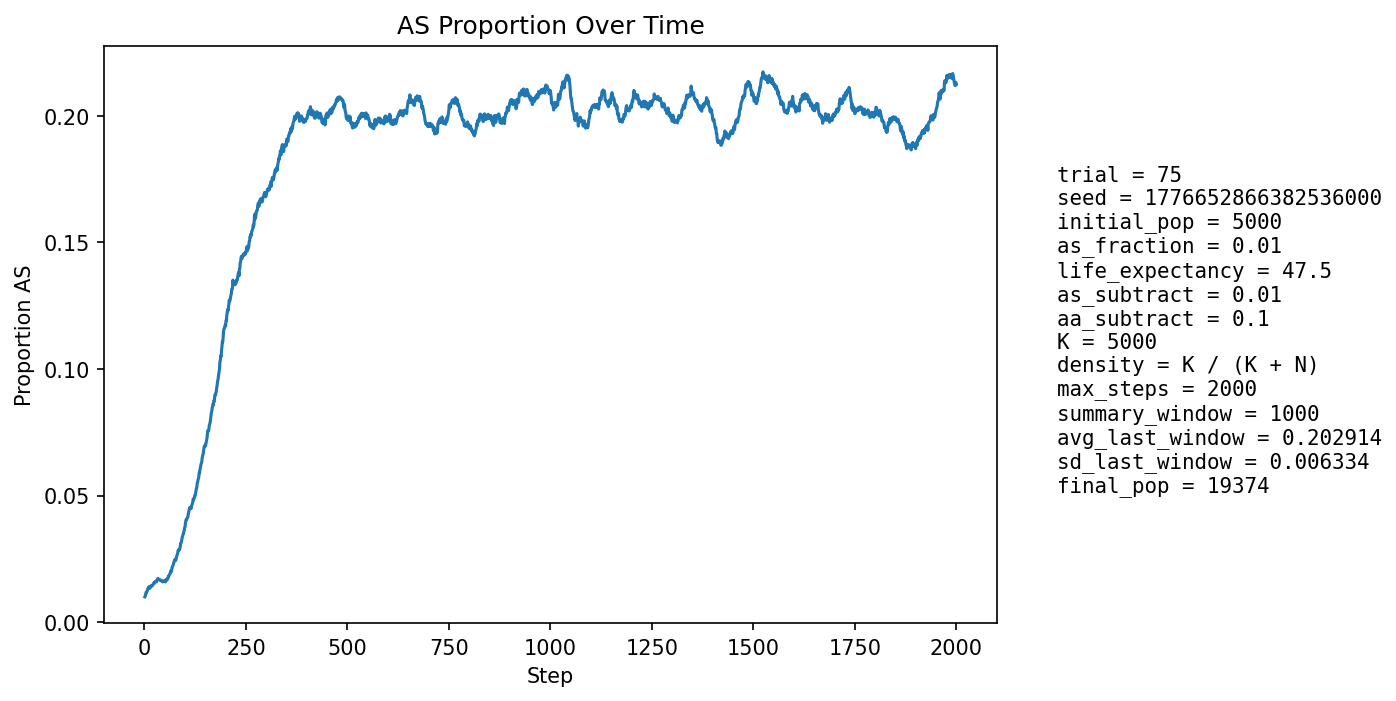

Data behind this chart, as committed beside it:
step, population_size, births, newborn_AA, newborn_AS, newborn_SS, prop_newborn_AA, prop_newborn_AS, prop_newborn_SS, prop_repro_AA, prop_repro_AS, prop_AS_population
1, 5816, 1361, 1350, 11, 0, 0.9919, 0.008082, 0.0, 0.9916, 0.00845, 0.009972
2, 6282, 1258, 1249, 9, 0, 0.9928, 0.007154, 0.0, 0.9912, 0.008817, 0.01035
3, 6710, 1206, 1193, 13, 0, 0.9892, 0.01078, 0.0, 0.9908, 0.009184, 0.01103
4, 7089, 1149, 1134, 15, 0, 0.9869, 0.01305, 0.0, 0.9877, 0.01226, 0.01171
5, 7665, 1338, 1326, 12, 0, 0.991, 0.008969, 0.0, 0.9879, 0.01205, 0.01161
6, 8295, 1460, 1443, 17, 0, 0.9884, 0.01164, 0.0, 0.9884, 0.01163, 0.01218
7, 8956, 1545, 1529, 16, 0, 0.9896, 0.01036, 0.0, 0.9878, 0.01217, 0.01239
8, 9629, 1601, 1579, 22, 0, 0.9863, 0.01374, 0.0, 0.9868, 0.01321, 0.01309
9, 10352, 1689, 1670, 19, 0, 0.9888, 0.01125, 0.0, 0.9868, 0.01316, 0.01323
10, 11114, 1784, 1760, 24, 0, 0.9865, 0.01345, 0.0, 0.9863, 0.01369, 0.01368
11, 11906, 1876, 1856, 19, 1, 0.9893, 0.01013, 0.000533, 0.9864, 0.01356, 0.01344
12, 12717, 1964, 1934, 30, 0, 0.9847, 0.01527, 0.0, 0.9863, 0.0137, 0.01408
13, 13424, 1939, 1923, 16, 0, 0.9917, 0.008252, 0.0, 0.9859, 0.01412, 0.01341
14, 14090, 1956, 1931, 25, 0, 0.9872, 0.01278, 0.0, 0.9854, 0.01457, 0.01348
15, 14720, 1994, 1959, 35, 0, 0.9824, 0.01755, 0.0, 0.9859, 0.01405, 0.01413
16, 15319, 2051, 2020, 31, 0, 0.9849, 0.01511, 0.0, 0.9858, 0.01421, 0.0143
17, 15855, 2077, 2047, 30, 0, 0.9856, 0.01444, 0.0, 0.9865, 0.01351, 0.01444
18, 16338, 2093, 2067, 26, 0, 0.9876, 0.01242, 0.0, 0.9865, 0.01352, 0.01438
19, 16778, 2107, 2083, 24, 0, 0.9886, 0.01139, 0.0, 0.9854, 0.01457, 0.01424
20, 17178, 2123, 2088, 35, 0, 0.9835, 0.01649, 0.0, 0.9852, 0.01481, 0.01473
21, 17540, 2135, 2104, 31, 0, 0.9855, 0.01452, 0.0, 0.9849, 0.0151, 0.01482
22, 17854, 2140, 2108, 32, 0, 0.985, 0.01495, 0.0, 0.9852, 0.01482, 0.01501
23, 18118, 2141, 2103, 38, 0, 0.9823, 0.01775, 0.0, 0.9851, 0.01492, 0.01551
24, 18335, 2138, 2111, 27, 0, 0.9874, 0.01263, 0.0, 0.9847, 0.01528, 0.01527
25, 18519, 2142, 2108, 34, 0, 0.9841, 0.01587, 0.0, 0.9841, 0.0159, 0.01566
26, 18669, 2148, 2112, 36, 0, 0.9832, 0.01676, 0.0, 0.9839, 0.01614, 0.01596
27, 18797, 2151, 2122, 29, 0, 0.9865, 0.01348, 0.0, 0.9838, 0.0162, 0.01591
28, 18898, 2150, 2122, 28, 0, 0.987, 0.01302, 0.0, 0.9842, 0.01583, 0.01582
29, 18978, 2148, 2112, 36, 0, 0.9832, 0.01676, 0.0, 0.9838, 0.01617, 0.01618
30, 19043, 2148, 2119, 29, 0, 0.9865, 0.0135, 0.0, 0.9832, 0.0168, 0.01607
31, 19094, 2147, 2107, 40, 0, 0.9814, 0.01863, 0.0, 0.983, 0.01695, 0.01655
32, 19131, 2145, 2109, 35, 1, 0.9832, 0.01632, 0.0004662, 0.9836, 0.01645, 0.01673
33, 19155, 2144, 2102, 42, 0, 0.9804, 0.01959, 0.0, 0.9831, 0.01691, 0.01723
34, 19174, 2142, 2111, 31, 0, 0.9855, 0.01447, 0.0, 0.9835, 0.01652, 0.01716
35, 19186, 2142, 2116, 26, 0, 0.9879, 0.01214, 0.0, 0.9831, 0.0169, 0.01694
36, 19189, 2142, 2112, 30, 0, 0.986, 0.01401, 0.0, 0.9826, 0.01737, 0.01683
37, 19192, 2142, 2113, 28, 1, 0.9865, 0.01307, 0.0004669, 0.982, 0.01795, 0.01667
38, 19190, 2141, 2110, 30, 1, 0.9855, 0.01401, 0.0004671, 0.9823, 0.01767, 0.01652
39, 19185, 2140, 2105, 35, 0, 0.9836, 0.01636, 0.0, 0.9826, 0.01739, 0.01663
40, 19181, 2139, 2109, 30, 0, 0.986, 0.01403, 0.0, 0.9825, 0.01749, 0.01653
41, 19176, 2138, 2108, 30, 0, 0.986, 0.01403, 0.0, 0.9831, 0.01692, 0.01648
42, 19166, 2137, 2104, 33, 0, 0.9846, 0.01544, 0.0, 0.9831, 0.01693, 0.01644
43, 19156, 2137, 2106, 30, 1, 0.9855, 0.01404, 0.0004679, 0.9834, 0.01655, 0.01624
44, 19153, 2137, 2112, 25, 0, 0.9883, 0.0117, 0.0, 0.9839, 0.01608, 0.01592
45, 19143, 2137, 2100, 37, 0, 0.9827, 0.01731, 0.0, 0.9847, 0.01531, 0.01604
46, 19138, 2136, 2102, 34, 0, 0.9841, 0.01592, 0.0, 0.9846, 0.01541, 0.01615
47, 19131, 2136, 2105, 30, 1, 0.9855, 0.01404, 0.0004682, 0.9844, 0.01561, 0.01594
48, 19126, 2136, 2100, 36, 0, 0.9831, 0.01685, 0.0, 0.9847, 0.01533, 0.01616
49, 19122, 2136, 2102, 34, 0, 0.9841, 0.01592, 0.0, 0.9839, 0.01611, 0.01621
50, 19120, 2136, 2101, 34, 1, 0.9836, 0.01592, 0.0004682, 0.9836, 0.0164, 0.01637
51, 19115, 2136, 2111, 25, 0, 0.9883, 0.0117, 0.0, 0.984, 0.01602, 0.01601
52, 19110, 2136, 2108, 28, 0, 0.9869, 0.01311, 0.0, 0.9835, 0.0165, 0.01586
53, 19107, 2136, 2091, 43, 2, 0.9789, 0.02013, 0.0009363, 0.9832, 0.0168, 0.01654
54, 19106, 2136, 2097, 39, 0, 0.9817, 0.01826, 0.0, 0.9831, 0.01689, 0.01685
55, 19106, 2136, 2104, 32, 0, 0.985, 0.01498, 0.0, 0.9834, 0.01661, 0.01685
56, 19108, 2136, 2109, 27, 0, 0.9874, 0.01264, 0.0, 0.9834, 0.01661, 0.01669
57, 19109, 2136, 2097, 39, 0, 0.9817, 0.01826, 0.0, 0.9828, 0.01719, 0.01722
58, 19106, 2136, 2098, 38, 0, 0.9822, 0.01779, 0.0, 0.9824, 0.01758, 0.01732
59, 19107, 2136, 2088, 48, 0, 0.9775, 0.02247, 0.0, 0.9823, 0.01767, 0.01811
60, 19112, 2137, 2102, 35, 0, 0.9836, 0.01638, 0.0, 0.9829, 0.01709, 0.0181
... 1,940 more rows
